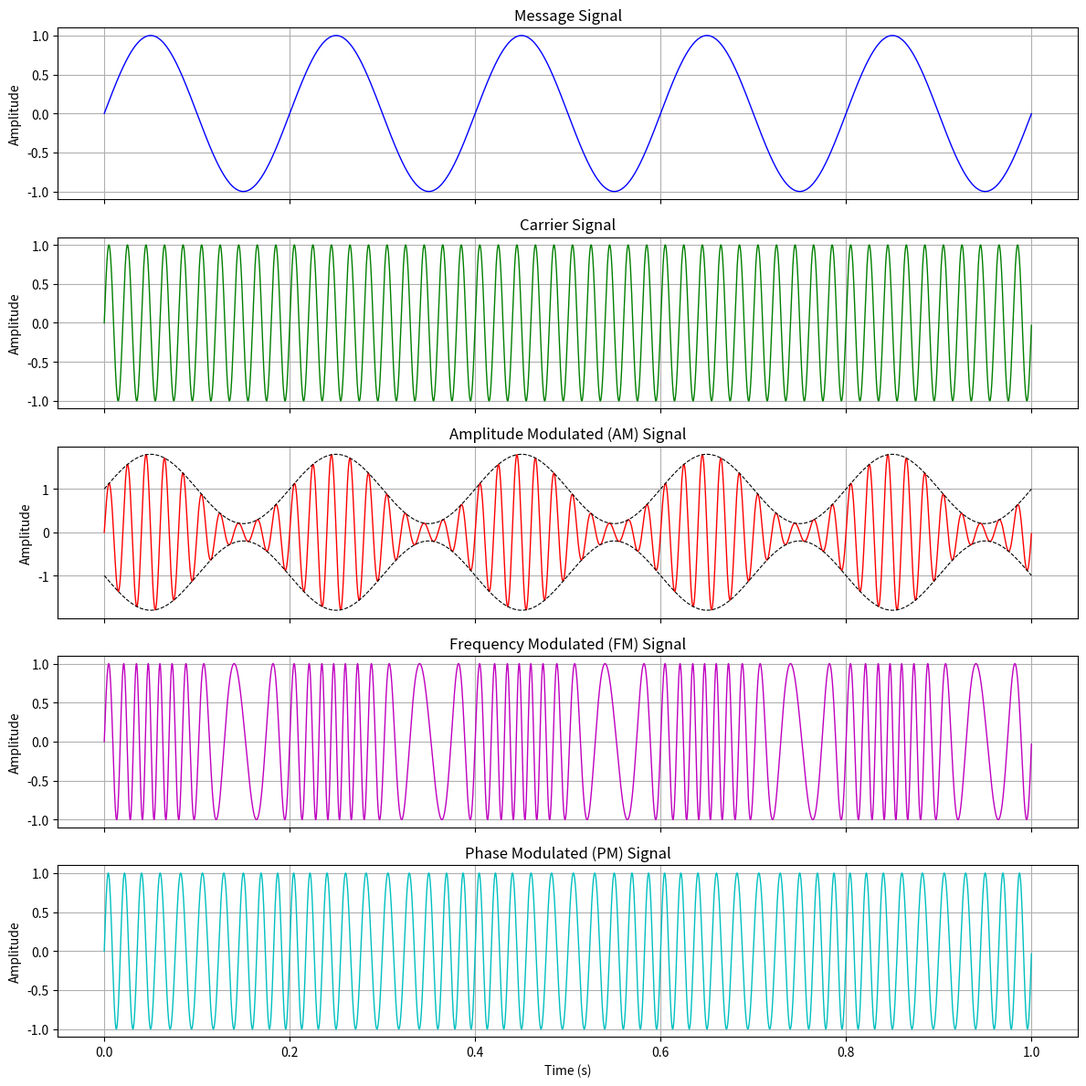

Source code (Python):
"""
Analog Modulation: Amplitude (AM), Frequency (FM) and Phase (PM) modulation.
Plots message, carrier and the three modulated waveforms.
"""
import numpy as np
import matplotlib.pyplot as plt

# ---------------- Parameters ----------------
fs = 10000          # sampling frequency (Hz)
t = np.arange(0, 1, 1 / fs)

Am, fm = 1.0, 5     # message amplitude & frequency
Ac, fc = 1.0, 50    # carrier amplitude & frequency
ka = 0.8            # AM modulation index
kf = 30             # FM frequency deviation (Hz per unit amplitude)
kp = np.pi / 2      # PM phase deviation (rad per unit amplitude)

# ---------------- Signals ----------------
message = Am * np.sin(2 * np.pi * fm * t)
carrier = Ac * np.sin(2 * np.pi * fc * t)

# AM: amplitude of carrier varies with the message
am_signal = Ac * (1 + ka * message) * np.sin(2 * np.pi * fc * t)

# FM: instantaneous frequency varies with the message
#     phase = 2*pi*kf * integral(message dt)
integral_m = np.cumsum(message) / fs
fm_signal = Ac * np.sin(2 * np.pi * fc * t + 2 * np.pi * kf * integral_m)

# PM: phase of carrier varies directly with the message
pm_signal = Ac * np.sin(2 * np.pi * fc * t + kp * message)

# ---------------- Info ----------------
print("Analog Modulation Parameters")
print(f"  Message : Am={Am}, fm={fm} Hz")
print(f"  Carrier : Ac={Ac}, fc={fc} Hz")
print(f"  AM modulation index (mu)    = {ka}")
print(f"  FM modulation index (beta)  = {kf * Am / fm:.2f}")
print(f"  PM phase deviation (rad)    = {kp * Am:.2f}")

# ---------------- Plot ----------------
plots = [
    (message, "Message Signal", "b"),
    (carrier, "Carrier Signal", "g"),
    (am_signal, "Amplitude Modulated (AM) Signal", "r"),
    (fm_signal, "Frequency Modulated (FM) Signal", "m"),
    (pm_signal, "Phase Modulated (PM) Signal", "c"),
]

fig, axes = plt.subplots(len(plots), 1, figsize=(12, 12), sharex=True)
for ax, (sig, title, color) in zip(axes, plots):
    ax.plot(t, sig, color, linewidth=1)
    ax.set_title(title)
    ax.set_ylabel("Amplitude")
    ax.grid(True)
# draw the AM envelope for reference
axes[2].plot(t, Ac * (1 + ka * message), "k--", linewidth=0.8)
axes[2].plot(t, -Ac * (1 + ka * message), "k--", linewidth=0.8)
axes[-1].set_xlabel("Time (s)")

plt.tight_layout()
plt.savefig("analog_modulation.png", dpi=120)
plt.show()
